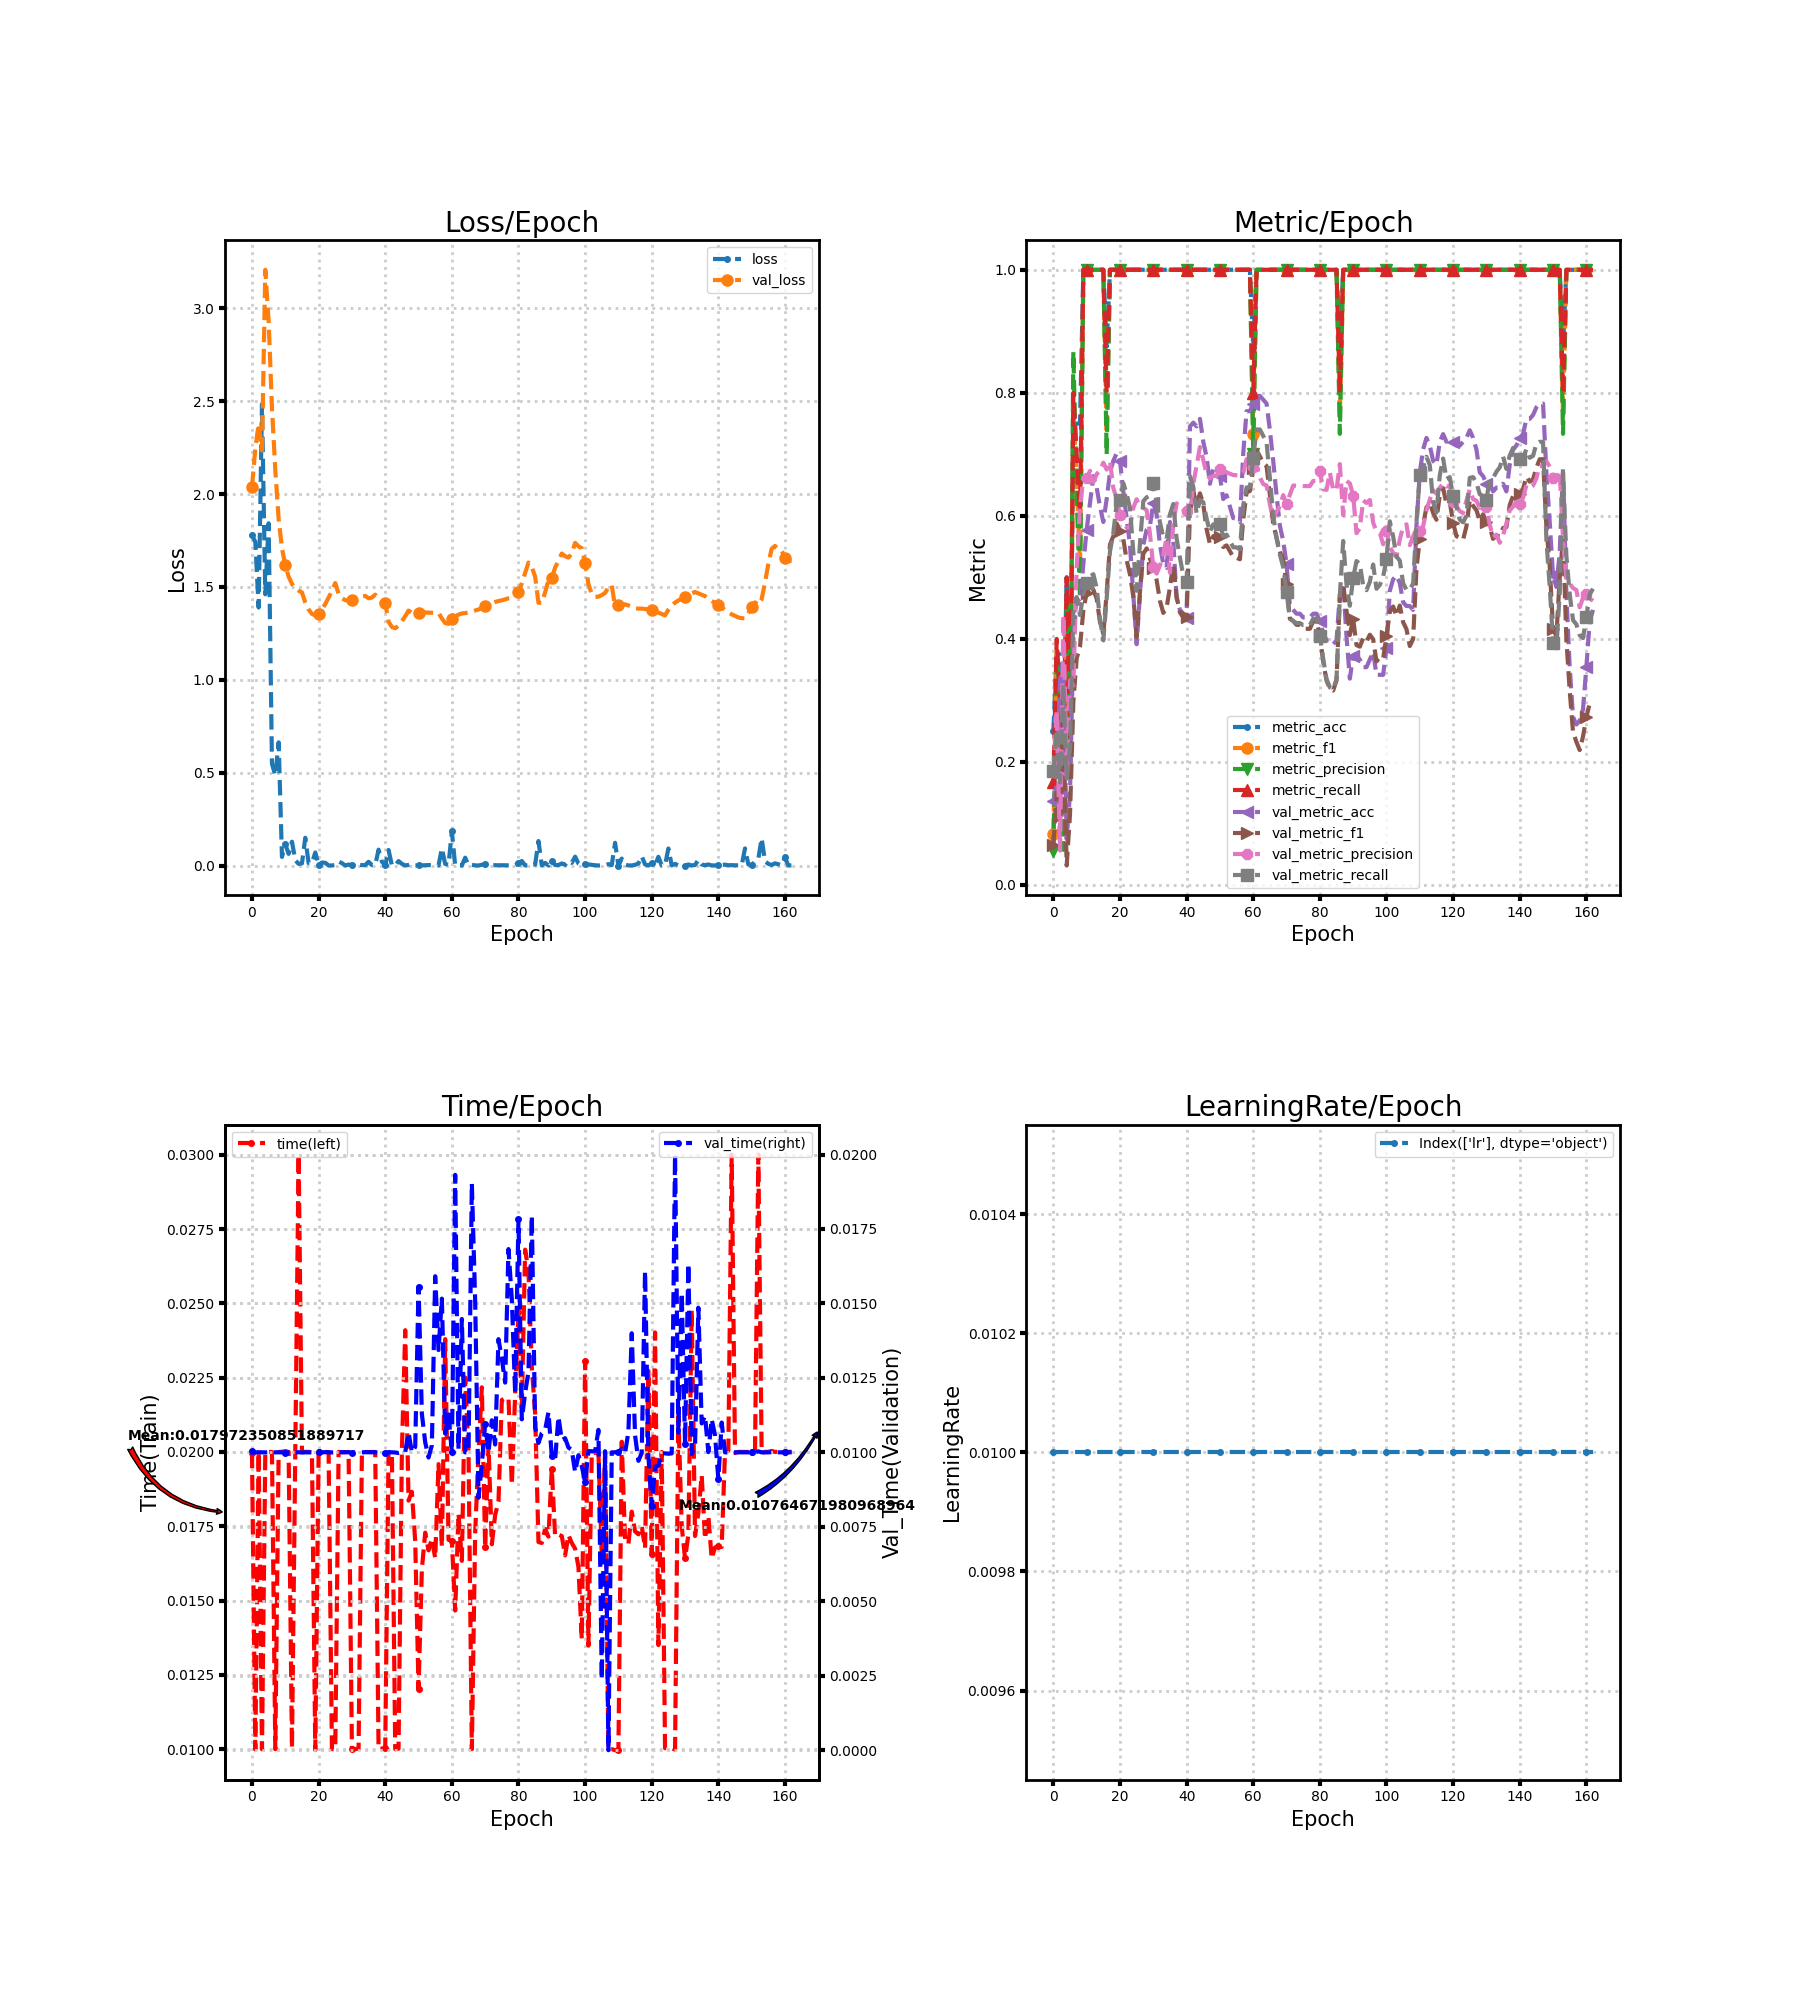

The data file committed next to this chart (first rows):
loss, metric_acc, metric_f1, metric_precision, metric_recall, time, lr, val_loss, val_metric_acc, val_metric_f1, val_metric_precision, val_metric_recall, val_time
1.778, 0.25, 0.08333, 0.05556, 0.1667, 0.01997, 0.01, 2.039, 0.1366, 0.06452, 0.1839, 0.1852, 0.01003
1.743, 0.375, 0.38, 0.3667, 0.4, 0.009994, 0.01, 2.244, 0.1615, 0.1499, 0.2836, 0.2527, 0.01
1.389, 0.375, 0.28, 0.3167, 0.3, 0.02, 0.01, 2.379, 0.3354, 0.08372, 0.0559, 0.1667, 0.01
2.484, 0.25, 0.08889, 0.05714, 0.2, 0.009997, 0.01, 2.235, 0.3478, 0.2521, 0.4383, 0.327, 0.01
1.46, 0.5, 0.4333, 0.4667, 0.5, 0.02, 0.01, 3.208, 0.07453, 0.03163, 0.1771, 0.1728, 0.009999
1.843, 0.25, 0.2, 0.2, 0.2, 0.02, 0.01, 2.932, 0.1491, 0.1155, 0.3329, 0.2235, 0.01
0.5478, 0.75, 0.7667, 0.8667, 0.8, 0.02, 0.01, 2.463, 0.3975, 0.2978, 0.3242, 0.4441, 0.01
0.4854, 0.75, 0.66, 0.6333, 0.7, 0.01, 0.01, 2.129, 0.4658, 0.3687, 0.5155, 0.468, 0.01
0.6632, 0.75, 0.52, 0.4667, 0.6, 0.02, 0.01, 1.867, 0.4596, 0.3873, 0.614, 0.4388, 0.01
0.0464, 1.0, 1.0, 1.0, 1.0, 0.02001, 0.01, 1.708, 0.5217, 0.4465, 0.6621, 0.473, 0.01
0.1143, 1.0, 1.0, 1.0, 1.0, 0.02, 0.01, 1.616, 0.5776, 0.4753, 0.6612, 0.4904, 0.009995
0.06283, 1.0, 1.0, 1.0, 1.0, 0.02, 0.01, 1.556, 0.6211, 0.4871, 0.6732, 0.5011, 0.01
0.1285, 1.0, 1.0, 1.0, 1.0, 0.01004, 0.01, 1.516, 0.6646, 0.48, 0.6545, 0.5053, 0.01
0.02886, 1.0, 1.0, 1.0, 1.0, 0.02, 0.01, 1.493, 0.646, 0.4655, 0.6678, 0.4827, 0.009998
0.009058, 1.0, 1.0, 1.0, 1.0, 0.03001, 0.01, 1.48, 0.6149, 0.427, 0.6737, 0.4319, 0.01
0.01132, 1.0, 1.0, 1.0, 1.0, 0.02, 0.01, 1.47, 0.5901, 0.4081, 0.6864, 0.3976, 0.009994
0.1495, 0.875, 0.7333, 0.7, 0.8, 0.02, 0.01, 1.416, 0.6273, 0.475, 0.6752, 0.4653, 0.01
0.01326, 1.0, 1.0, 1.0, 1.0, 0.02, 0.01, 1.379, 0.6708, 0.5535, 0.6887, 0.5423, 0.01
0.01241, 1.0, 1.0, 1.0, 1.0, 0.01998, 0.01, 1.355, 0.6894, 0.567, 0.6453, 0.5722, 0.01
0.0704, 1.0, 1.0, 1.0, 1.0, 0.009969, 0.01, 1.346, 0.7019, 0.5876, 0.6276, 0.6197, 0.01003
0.003624, 1.0, 1.0, 1.0, 1.0, 0.02, 0.01, 1.356, 0.6894, 0.5756, 0.602, 0.6264, 0.01
0.01631, 1.0, 1.0, 1.0, 1.0, 0.02, 0.01, 1.379, 0.6398, 0.5625, 0.5948, 0.653, 0.01
0.01476, 1.0, 1.0, 1.0, 1.0, 0.02, 0.01, 1.408, 0.5963, 0.5279, 0.5809, 0.636, 0.01001
0.0003113, 1.0, 1.0, 1.0, 1.0, 0.02, 0.01, 1.442, 0.5528, 0.5048, 0.5811, 0.6129, 0.01
0.0003734, 1.0, 1.0, 1.0, 1.0, 0.01, 0.01, 1.478, 0.472, 0.4689, 0.6129, 0.5415, 0.009997
0.002859, 1.0, 1.0, 1.0, 1.0, 0.01, 0.01, 1.521, 0.3913, 0.4026, 0.6271, 0.4782, 0.01
0.02212, 1.0, 1.0, 1.0, 1.0, 0.02, 0.01, 1.463, 0.472, 0.4769, 0.615, 0.5548, 0.01001
0.01288, 1.0, 1.0, 1.0, 1.0, 0.01999, 0.01, 1.439, 0.5528, 0.5384, 0.6134, 0.624, 0.01
0.0005089, 1.0, 1.0, 1.0, 1.0, 0.02, 0.01, 1.429, 0.5776, 0.5472, 0.6092, 0.63, 0.01001
0.005017, 1.0, 1.0, 1.0, 1.0, 0.02, 0.01, 1.426, 0.5839, 0.5302, 0.5706, 0.6329, 0.01001
0.003945, 1.0, 1.0, 1.0, 1.0, 0.01002, 0.01, 1.432, 0.6211, 0.5159, 0.5174, 0.6527, 0.009988
0.0003248, 1.0, 1.0, 1.0, 1.0, 0.01, 0.01, 1.444, 0.6025, 0.4955, 0.5062, 0.6231, 0.01
0.004593, 1.0, 1.0, 1.0, 1.0, 0.01002, 0.01, 1.45, 0.5528, 0.4619, 0.5195, 0.5892, 0.009998
0.002356, 1.0, 1.0, 1.0, 1.0, 0.02, 0.01, 1.45, 0.5217, 0.4423, 0.5373, 0.5652, 0.01
0.002052, 1.0, 1.0, 1.0, 1.0, 0.02, 0.01, 1.452, 0.5155, 0.4508, 0.5647, 0.5618, 0.01001
0.02006, 1.0, 1.0, 1.0, 1.0, 0.02, 0.01, 1.439, 0.5901, 0.4841, 0.5076, 0.6023, 0.01
0.00217, 1.0, 1.0, 1.0, 1.0, 0.02, 0.01, 1.443, 0.559, 0.5219, 0.588, 0.6193, 0.01001
0.002431, 1.0, 1.0, 1.0, 1.0, 0.02, 0.01, 1.458, 0.4658, 0.4686, 0.6204, 0.5632, 0.01
0.08555, 1.0, 1.0, 1.0, 1.0, 0.01001, 0.01, 1.438, 0.4472, 0.4431, 0.6137, 0.5322, 0.009991
0.02084, 1.0, 1.0, 1.0, 1.0, 0.01002, 0.01, 1.42, 0.441, 0.4349, 0.6097, 0.5027, 0.00998
0.0005651, 1.0, 1.0, 1.0, 1.0, 0.01004, 0.01, 1.413, 0.4348, 0.4361, 0.6076, 0.493, 0.009966
0.08357, 1.0, 1.0, 1.0, 1.0, 0.02, 0.01, 1.313, 0.7453, 0.6055, 0.5999, 0.6644, 0.01001
0.0006356, 1.0, 1.0, 1.0, 1.0, 0.02, 0.01, 1.285, 0.7516, 0.6401, 0.6519, 0.6477, 0.01
0.000235, 1.0, 1.0, 1.0, 1.0, 0.01, 0.01, 1.277, 0.7453, 0.6175, 0.6821, 0.6038, 0.009995
0.02393, 1.0, 1.0, 1.0, 1.0, 0.01002, 0.01, 1.292, 0.7578, 0.6366, 0.7118, 0.626, 0.009979
0.009215, 1.0, 1.0, 1.0, 1.0, 0.02003, 0.01, 1.315, 0.7205, 0.619, 0.6912, 0.6221, 0.01
0.000356, 1.0, 1.0, 1.0, 1.0, 0.0241, 0.01, 1.342, 0.6957, 0.5785, 0.6678, 0.5957, 0.01001
0.003309, 1.0, 1.0, 1.0, 1.0, 0.01836, 0.01, 1.373, 0.6522, 0.554, 0.6609, 0.5739, 0.01067
0.009244, 1.0, 1.0, 1.0, 1.0, 0.01866, 0.01, 1.361, 0.677, 0.5671, 0.6653, 0.5862, 0.01
0.0002082, 1.0, 1.0, 1.0, 1.0, 0.017, 0.01, 1.36, 0.6646, 0.5617, 0.665, 0.5795, 0.01019
0.000265, 1.0, 1.0, 1.0, 1.0, 0.01204, 0.01, 1.362, 0.6646, 0.5657, 0.676, 0.5866, 0.01557
0.0008598, 1.0, 1.0, 1.0, 1.0, 0.01606, 0.01, 1.364, 0.6273, 0.5493, 0.6707, 0.5666, 0.01129
0.00165, 1.0, 1.0, 1.0, 1.0, 0.01729, 0.01, 1.363, 0.6335, 0.552, 0.6709, 0.5695, 0.01034
0.002583, 1.0, 1.0, 1.0, 1.0, 0.01669, 0.01, 1.361, 0.6149, 0.5426, 0.6685, 0.559, 0.009826
0.001334, 1.0, 1.0, 1.0, 1.0, 0.01709, 0.01, 1.361, 0.5963, 0.5328, 0.6664, 0.549, 0.01024
0.002249, 1.0, 1.0, 1.0, 1.0, 0.01643, 0.01, 1.361, 0.5963, 0.532, 0.666, 0.5487, 0.01591
0.0003509, 1.0, 1.0, 1.0, 1.0, 0.01959, 0.01, 1.36, 0.5901, 0.5294, 0.6652, 0.5456, 0.01344
0.0927, 1.0, 1.0, 1.0, 1.0, 0.01681, 0.01, 1.33, 0.7019, 0.5938, 0.6698, 0.617, 0.01516
0.008337, 1.0, 1.0, 1.0, 1.0, 0.0238, 0.01, 1.305, 0.7702, 0.6384, 0.6922, 0.6463, 0.01063
0.004494, 1.0, 1.0, 1.0, 1.0, 0.01704, 0.01, 1.301, 0.7702, 0.6404, 0.6775, 0.6466, 0.01127
... 103 more rows
